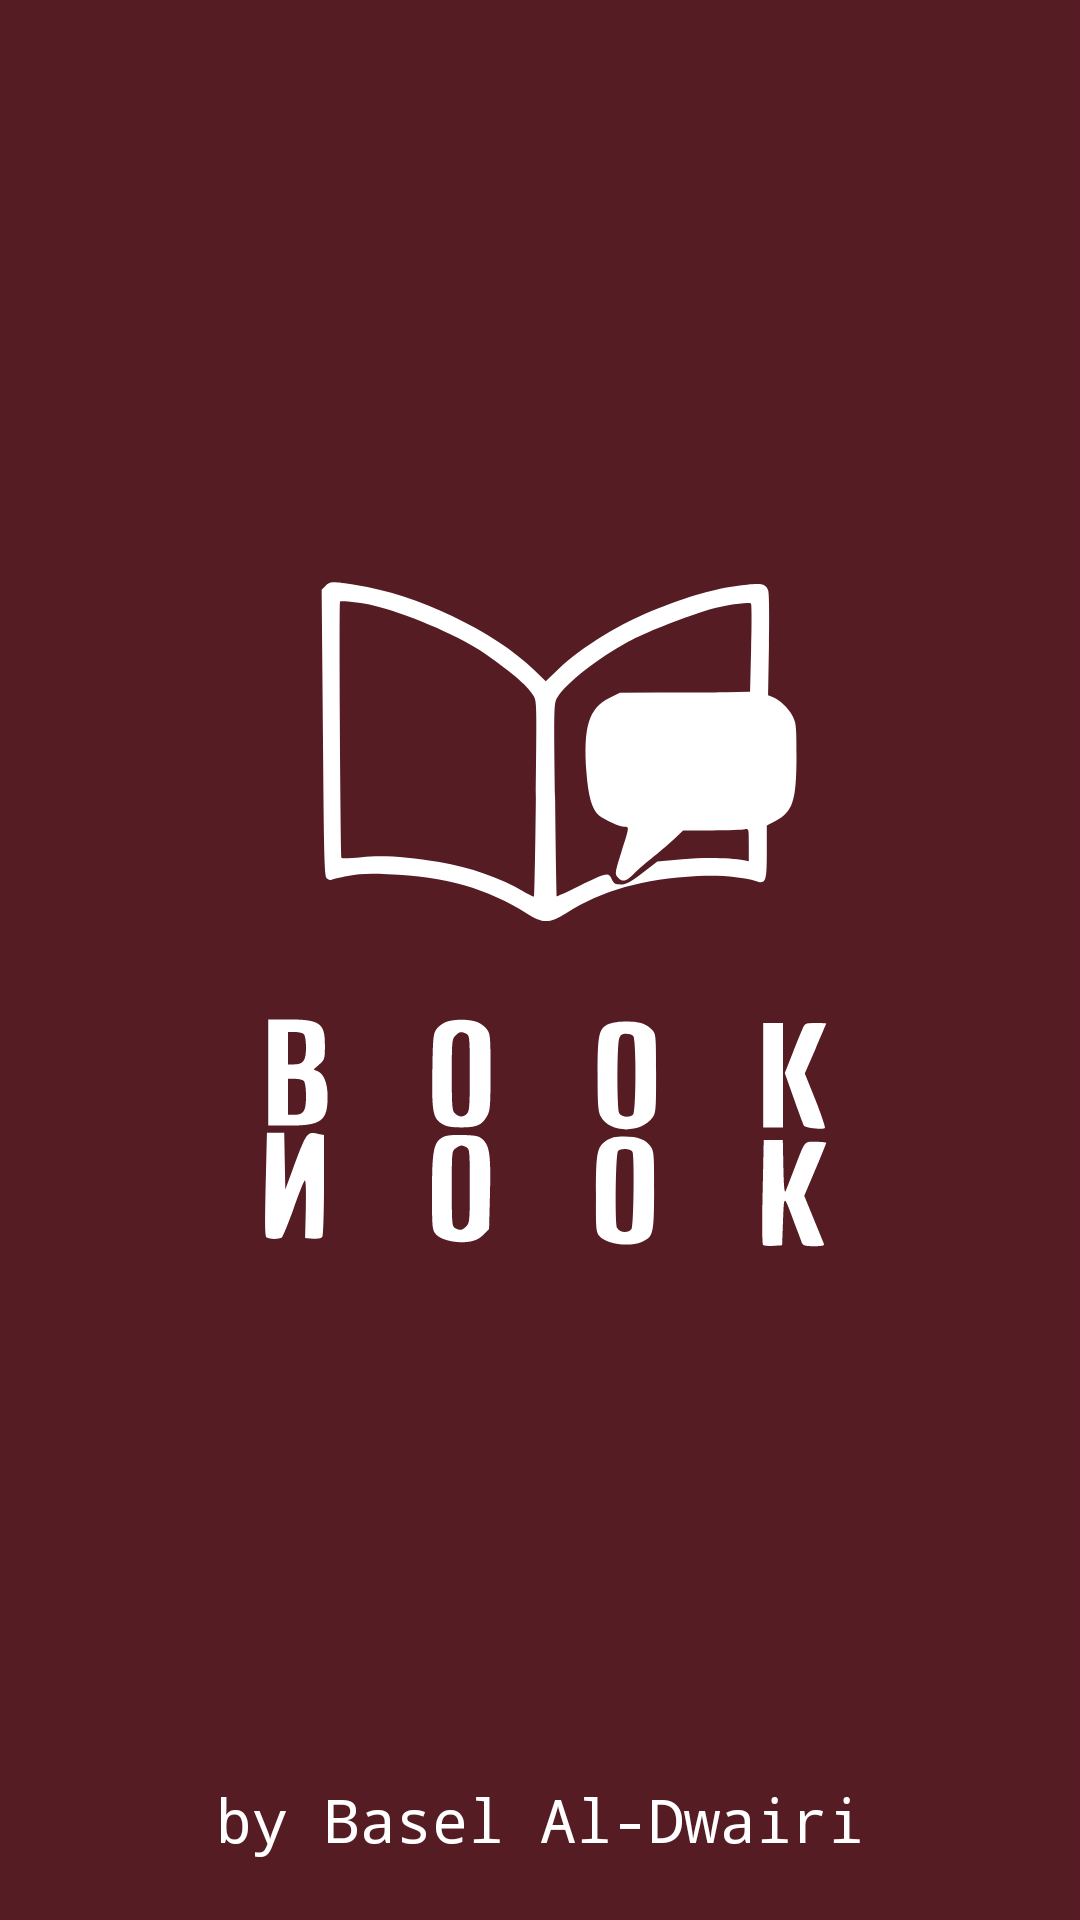

Layout XML and referenced resources for this Android screen:
<!-- AndroidManifest.xml: application theme Theme.CafeCups -->
<!-- res/layout/activity_splash.xml -->
<?xml version="1.0" encoding="utf-8"?>
<RelativeLayout xmlns:android="http://schemas.android.com/apk/res/android"
    xmlns:app="http://schemas.android.com/apk/res-auto"
    xmlns:tools="http://schemas.android.com/tools"
    android:id="@+id/main"
    android:layout_width="match_parent"
    android:layout_height="match_parent"
    android:background="@color/pinkPrimary"
    tools:context=".SplashActivity">

    <LinearLayout
        android:layout_width="match_parent"
        android:layout_height="match_parent"
        android:gravity="center"
        android:orientation="vertical">
        <ImageView
            android:layout_width="300dp"
            android:layout_height="300dp"
            android:src="@drawable/logo2bw_removebg_preview"
            app:tint="@color/white"/>









        <ProgressBar
            android:layout_width="32dp"
            android:layout_height="wrap_content"/>

    </LinearLayout>
    <TextView
        android:layout_width="match_parent"
        android:layout_height="wrap_content"
        android:text="by Basel Al-Dwairi"
        android:layout_alignParentBottom="true"
        android:gravity="center"
        android:layout_marginBottom="20dp"
        android:textColor="@color/white"
        android:fontFamily="monospace"
        android:textSize="20dp"/>

</RelativeLayout>
<!-- resources referenced by this layout -->
<resources>
  <color name="pinkPrimary">#FF561C24</color>
  <color name="white">#FFFFFFFF</color>
  <!-- drawable logo2bw_removebg_preview: vector/xml drawable (drawable, 5653 chars, omitted) -->
  <string name="app_name">Cafe Cups</string>
  <style name="Theme.CafeCups" parent="Base.Theme.CafeCups" />
  <style name="Base.Theme.CafeCups" parent="Theme.MaterialComponents.DayNight.NoActionBar">
          <item name="colorPrimary">@color/pinkPrimary</item>
          <item name="colorPrimaryVariant">@color/pinkSecondary</item>
          <item name="colorOnPrimary">@color/white</item>
  
          <item name="colorSecondary">@color/lightPrimary</item>
          <item name="colorSecondaryVariant"> @color/lightSecondary</item>
          <item name="colorOnSecondary">@color/white</item>
  
          
          
          <item name="android:statusBarColor">?attr/colorPrimaryVariant</item>
          <item name="android:windowBackground">@color/lightSecondary</item>
  
      </style>
  <color name="pinkSecondary">#FF6D2932</color>
  <color name="lightPrimary">#FFC7B7A3</color>
  <color name="lightSecondary">#FFE8D8C4</color>
</resources>
